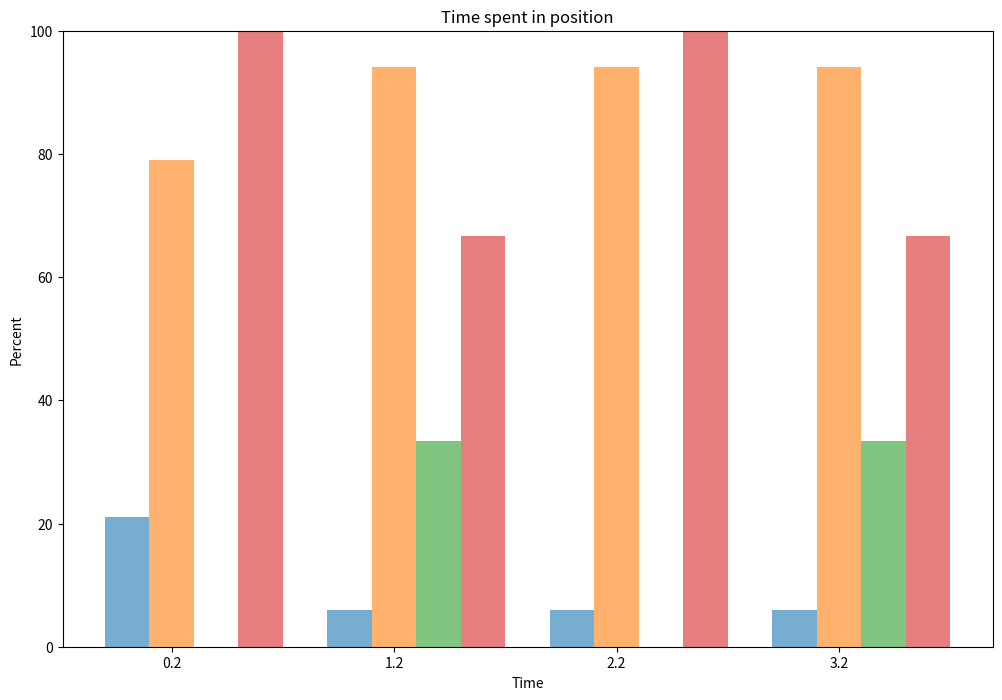

Reproduce this figure in Python. (Note: this script raises an exception after producing the figure.)
#!/usr/bin/env python3
# -*- coding: utf-8 -*-
import matplotlib.pyplot as plt
import numpy as np
import time
import matplotlib.animation as animation

angle_back = np.random.rand(100) *360 - 180
angle_neck = np.random.rand(100) *360 - 180
x = np.arange(100)
timer = time.time()
"""
Lets say an hour is 10 datapoints: how many data points are higher
"""
xax = np.array(["30 s"])
bad_sit = 0
good_sit = 0
bad_lay = 0
good_lay = 0
bad_sit_per = np.array([0])
good_sit_per = np.array([0])
bad_lay_per = np.array([0])
good_lay_per = np.array([0])
k = 0


def valuePercent(val1, val2):
    per1 = val1/(val1+val2)*100
    per2 = val2/(val1+val2)*100
    return per1, per2


for i in range(len(x)):
    if angle_back[i] > 150 or angle_back[i] < -150:
        laying = True
        sitting = False
    else:
        laying = False
        sitting = True

    if sitting == True:
        if angle_back[i] > 70 and angle_back[i] < 100 and angle_neck[i] < 30:
            good_sit += 1 #depends on frequency of the data in our case this is 6
        else:
            bad_sit += 1
    if laying == True:
        if angle_back[i] > 0 and angle_neck[i] < 30:
            good_lay += 1
        else:
            bad_lay += 1
    if time.time() - timer >= 2:
        sit_per1, sit_per2 = valuePercent(good_sit, bad_sit)
        lay_per1, lay_per2 = valuePercent(good_lay, bad_lay)
        if k == 0:
            good_sit_per = sit_per1
            bad_sit_per = sit_per2
            good_lay_per = lay_per1
            bad_lay_per = lay_per2
        else:
            bad_sit_per = np.append(bad_sit_per, sit_per2)
            good_sit_per = np.append(good_sit_per, sit_per1)
            bad_lay_per = np.append(bad_lay_per, lay_per2)
            good_lay_per = np.append(good_lay_per, lay_per1)
        timer = time.time()
        xax = np.append(xax,'30 s')
        bad_sit = 0
        good_sit = 0
        bad_lay = 0
        good_lay = 0
        k += 1
        print(bad_sit_per, good_sit_per,bad_lay_per,good_lay_per)
    time.sleep(0.1)


index = np.arange(len(bad_sit_per))
bar_width = 0.2
opacity = 0.6
plt.figure(0,figsize=(12, 8))

plt.bar(index, good_sit_per, bar_width, alpha = 0.6, label = 'Good: sitting position')
plt.bar(index + bar_width, bad_sit_per, bar_width,
        alpha = opacity, label = 'Bad: sitting position')
plt.bar(index + 2*bar_width, good_lay_per, bar_width,
        alpha = opacity, label = 'Good: laying position' )
plt.bar(index + 3*bar_width, bad_lay_per, bar_width, alpha = 0.6, label = 'Bad: laying position' )
plt.xlabel('Time')
plt.ylabel('Percent')
plt.ylim(0,100)
plt.title('Time spent in position')
plt.xticks(index + bar_width, xax)
plt.legend()

plt.tight_layout()
plt.show()





plt.figure(0)
plt.plot(x, angle_back, label='back')
plt.plot(x, angle_neck, label='neck')
plt.legend()
plt.ylabel('Angle')
plt.xlabel('Time')

"""
Time spent in bad posture?
"""
